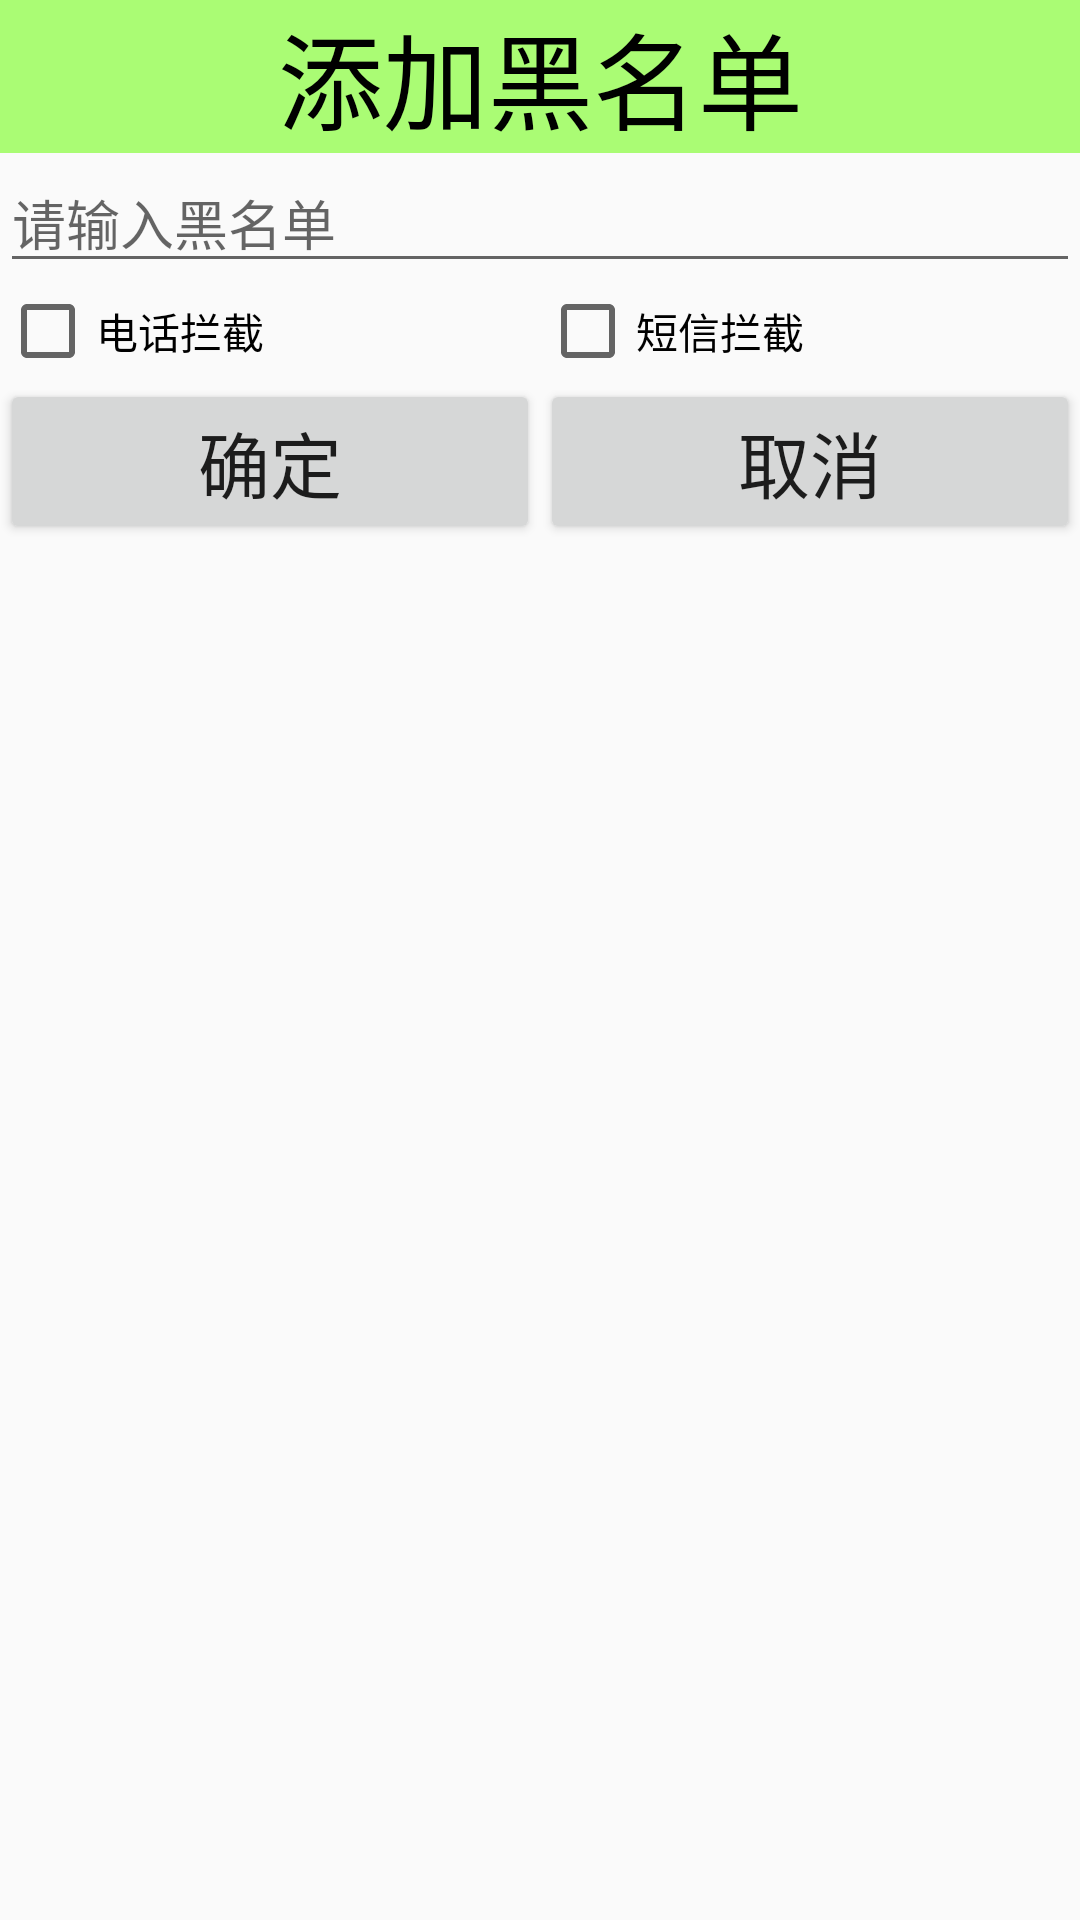

This screen was rendered from an Android layout file. Write that file and the resources it references.
<!-- AndroidManifest.xml: application theme AppTheme -->
<!-- res/layout/add_black_number.xml -->
<?xml version="1.0" encoding="utf-8"?>
<LinearLayout xmlns:android="http://schemas.android.com/apk/res/android"
    android:layout_width="match_parent"
    android:layout_height="match_parent"
    android:orientation="vertical">

    <TextView
        style="@style/TitleStyle"
        android:text="添加黑名单" />

    <EditText
        android:id="@+id/et_phone"
        android:layout_width="match_parent"
        android:layout_height="wrap_content"
        android:hint="请输入黑名单" />

    <LinearLayout
        android:layout_width="match_parent"
        android:layout_height="wrap_content"
        android:orientation="horizontal">

        <CheckBox
            android:id="@+id/cb_phone"
            android:layout_width="wrap_content"
            android:layout_height="wrap_content"
            android:layout_weight="1"
            android:text="电话拦截" />

        <CheckBox
            android:id="@+id/cb_sms"
            android:layout_width="wrap_content"
            android:layout_height="wrap_content"
            android:layout_weight="1"
            android:text="短信拦截" />
    </LinearLayout>

    <LinearLayout
        android:layout_width="match_parent"
        android:layout_height="wrap_content">

        <Button
            android:id="@+id/btnSure"
            android:layout_width="wrap_content"
            android:layout_height="wrap_content"
            android:layout_weight="1"
            android:text="确定"
            android:textSize="@dimen/txt_l" />

        <Button
            android:id="@+id/btnCancel"
            android:layout_width="wrap_content"
            android:layout_height="wrap_content"
            android:layout_weight="1"
            android:text="取消"
            android:textSize="@dimen/txt_l" />
    </LinearLayout>
</LinearLayout>
<!-- resources referenced by this layout -->
<resources>
  <dimen name="txt_l">24sp</dimen>
  <style name="TitleStyle">
          <item name="android:layout_width">match_parent</item>
          <item name="android:layout_height">wrap_content</item>
          <item name="android:background">#8866ff00</item>
          <item name="android:gravity">center_horizontal</item>
          <item name="android:textColor">@color/black</item>
          <item name="android:textSize">35dp</item>
      </style>
  <style name="AppTheme" parent="Theme.AppCompat.Light.DarkActionBar">
          
          <item name="colorPrimary">@color/colorPrimary</item>
          <item name="colorPrimaryDark">@color/colorPrimaryDark</item>
          <item name="colorAccent">@color/colorAccent</item>
      </style>
  <color name="black">#000000</color>
  <color name="colorPrimary">#3F51B5</color>
  <color name="colorPrimaryDark">#303F9F</color>
  <color name="colorAccent">#FF4081</color>
</resources>
